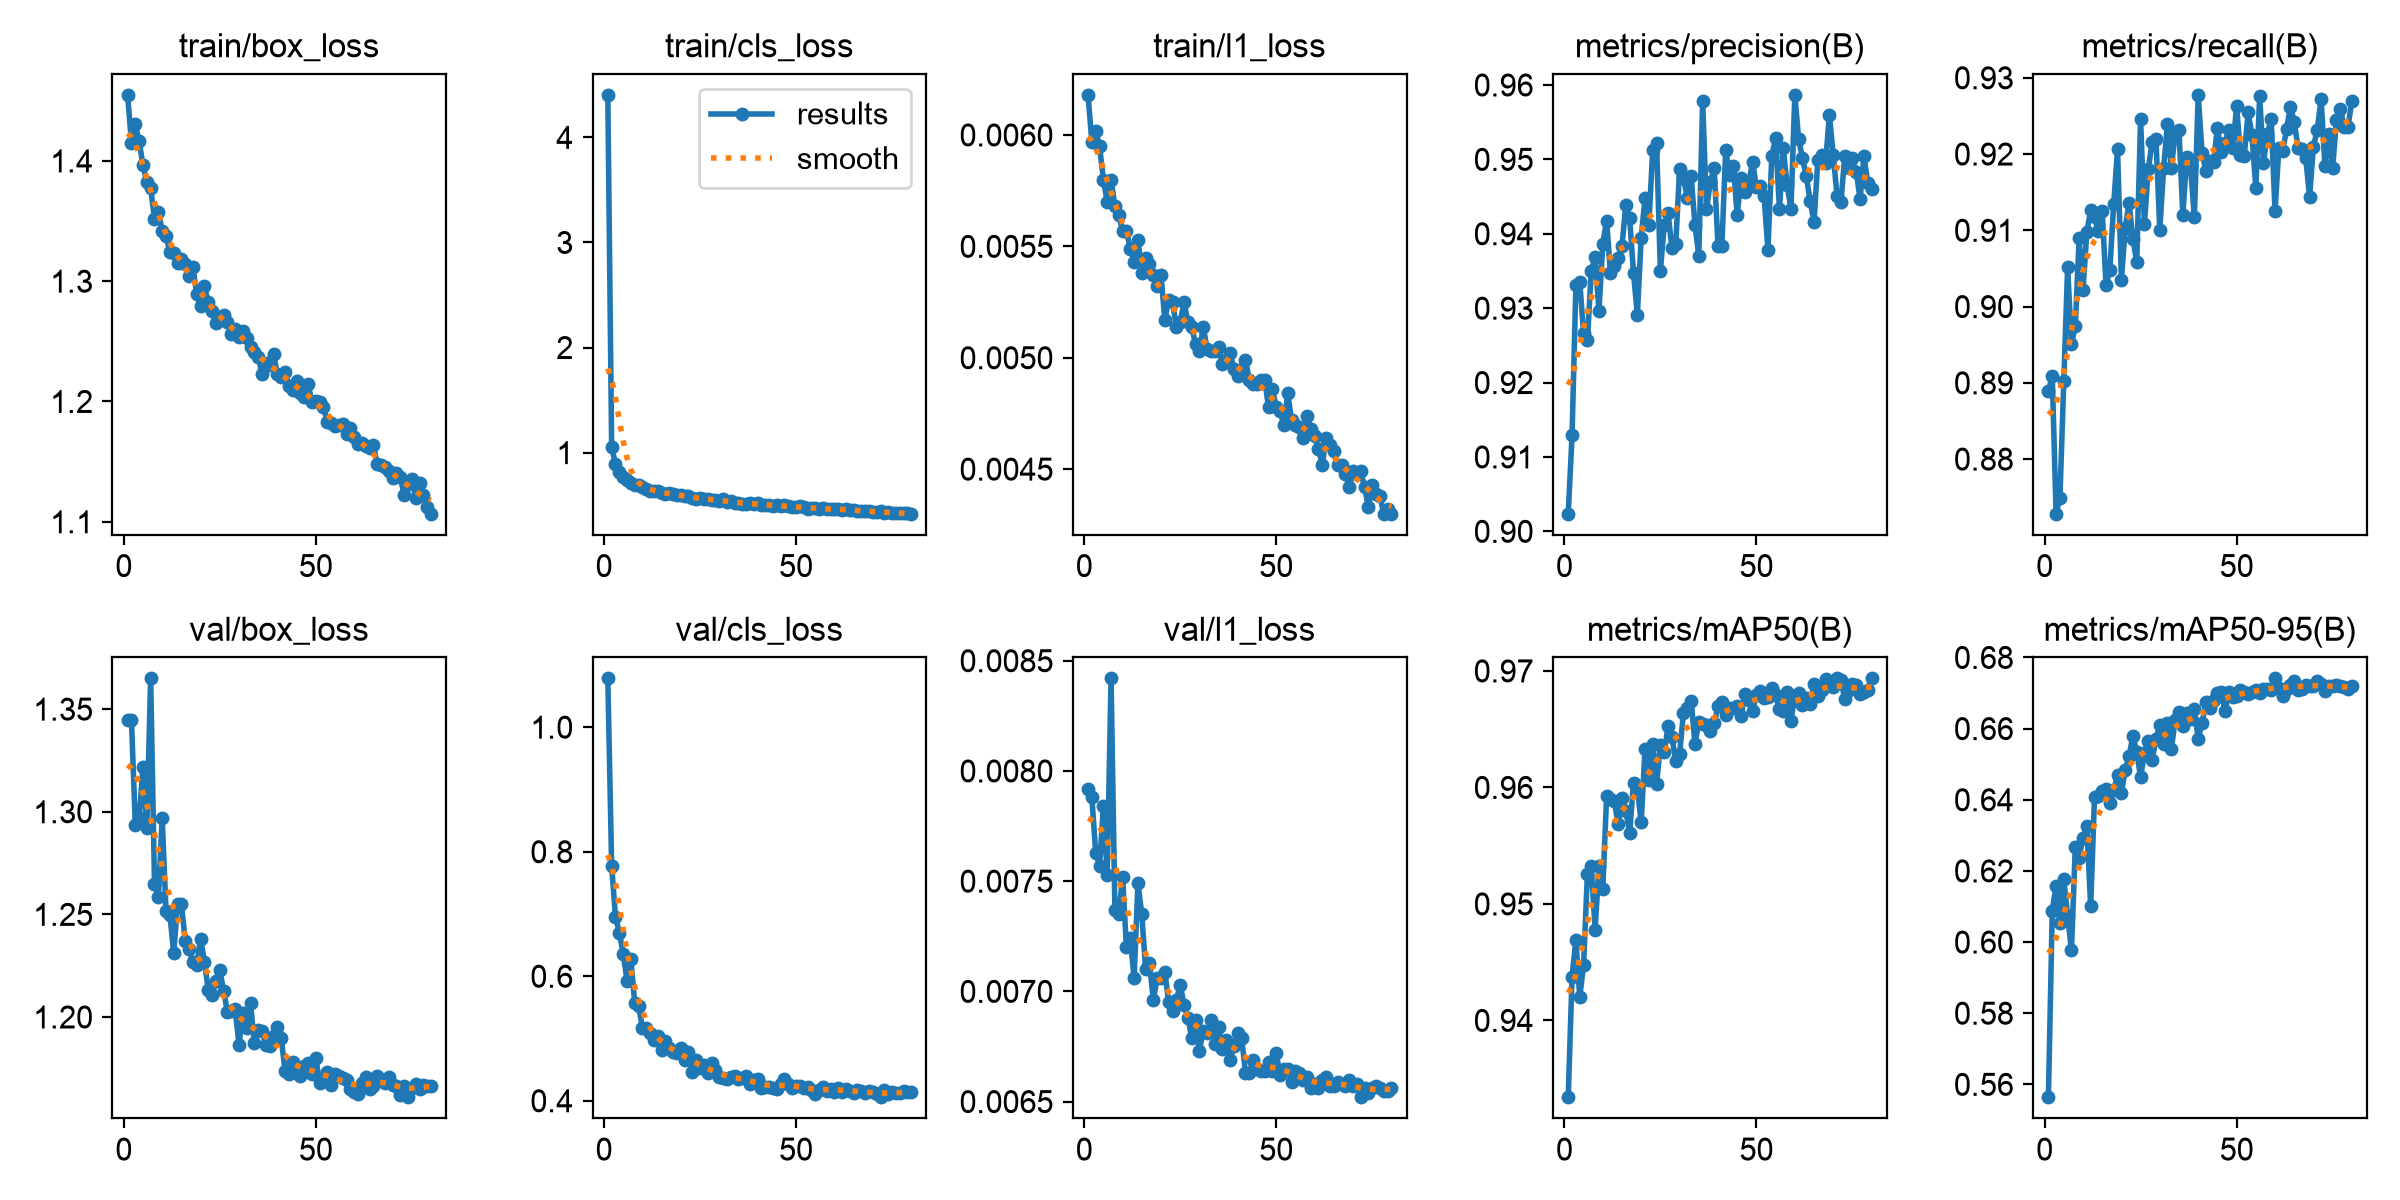

Data behind this chart, as committed beside it:
epoch, time, train/box_loss, train/cls_loss, train/l1_loss, metrics/precision(B), metrics/recall(B), metrics/mAP50(B), metrics/mAP50-95(B), val/box_loss, val/cls_loss, val/l1_loss, lr/pg0, lr/pg1, lr/pg2
1, 185.7, 1.455, 4.404, 0.00618, 0.9024, 0.8889, 0.9334, 0.5564, 1.345, 1.078, 0.00792, 0.0005548, 0.0005548, 0.0005548
2, 364.6, 1.415, 1.053, 0.00597, 0.9129, 0.8909, 0.9438, 0.6089, 1.345, 0.777, 0.00788, 0.001099, 0.001099, 0.001099
3, 540.6, 1.43, 0.891, 0.00602, 0.9332, 0.8728, 0.9469, 0.6158, 1.294, 0.6952, 0.00763, 0.001633, 0.001633, 0.001633
4, 717.1, 1.416, 0.8159, 0.00595, 0.9335, 0.875, 0.942, 0.6053, 1.297, 0.6701, 0.00757, 0.001617, 0.001617, 0.001617
5, 894.1, 1.396, 0.7724, 0.0058, 0.9266, 0.8902, 0.9447, 0.6177, 1.322, 0.6364, 0.00784, 0.001601, 0.001601, 0.001601
6, 1075, 1.382, 0.7395, 0.0057, 0.9257, 0.9052, 0.9526, 0.6074, 1.292, 0.5928, 0.00753, 0.001584, 0.001584, 0.001584
7, 1257, 1.377, 0.7149, 0.0058, 0.935, 0.8951, 0.9533, 0.5977, 1.365, 0.6275, 0.00842, 0.001568, 0.001568, 0.001568
8, 1439, 1.352, 0.6923, 0.00568, 0.9368, 0.8974, 0.9478, 0.6267, 1.265, 0.5573, 0.00737, 0.001551, 0.001551, 0.001551
9, 1619, 1.358, 0.6924, 0.00564, 0.9296, 0.909, 0.9532, 0.6238, 1.258, 0.5526, 0.00735, 0.001535, 0.001535, 0.001535
10, 1794, 1.342, 0.6724, 0.00557, 0.9386, 0.9021, 0.9513, 0.6293, 1.297, 0.5175, 0.00752, 0.001518, 0.001518, 0.001518
11, 1969, 1.338, 0.6514, 0.00557, 0.9418, 0.9098, 0.9592, 0.6327, 1.252, 0.517, 0.0072, 0.001502, 0.001502, 0.001502
12, 2145, 1.324, 0.6364, 0.00549, 0.9347, 0.9126, 0.959, 0.61, 1.25, 0.5095, 0.00724, 0.001485, 0.001485, 0.001485
13, 2321, 1.324, 0.6343, 0.00543, 0.9357, 0.9117, 0.9588, 0.6407, 1.231, 0.4974, 0.00706, 0.001469, 0.001469, 0.001469
14, 2497, 1.315, 0.6314, 0.00553, 0.9368, 0.9099, 0.9568, 0.641, 1.255, 0.5042, 0.00749, 0.001452, 0.001452, 0.001452
15, 2672, 1.319, 0.6171, 0.00538, 0.9384, 0.9125, 0.9591, 0.6423, 1.255, 0.481, 0.00735, 0.001436, 0.001436, 0.001436
16, 2848, 1.314, 0.609, 0.00545, 0.9439, 0.9028, 0.958, 0.6431, 1.237, 0.4953, 0.0071, 0.001419, 0.001419, 0.001419
17, 3024, 1.304, 0.6165, 0.00542, 0.9421, 0.9049, 0.9561, 0.639, 1.233, 0.4845, 0.00713, 0.001403, 0.001403, 0.001403
18, 3200, 1.312, 0.6091, 0.00537, 0.9347, 0.9135, 0.9604, 0.6428, 1.227, 0.4786, 0.00696, 0.001386, 0.001386, 0.001386
19, 3375, 1.289, 0.5925, 0.00532, 0.9291, 0.9206, 0.9599, 0.6469, 1.225, 0.4771, 0.00706, 0.00137, 0.00137, 0.00137
20, 3551, 1.279, 0.5931, 0.00537, 0.9395, 0.9035, 0.957, 0.642, 1.238, 0.4851, 0.00706, 0.001353, 0.001353, 0.001353
21, 3726, 1.296, 0.5912, 0.00517, 0.9449, 0.9103, 0.9633, 0.6483, 1.227, 0.4661, 0.00709, 0.001337, 0.001337, 0.001337
22, 3902, 1.282, 0.5836, 0.00526, 0.9412, 0.9136, 0.9606, 0.6522, 1.213, 0.4784, 0.00695, 0.00132, 0.00132, 0.00132
23, 4078, 1.276, 0.5718, 0.00525, 0.9513, 0.9088, 0.9637, 0.658, 1.211, 0.4461, 0.00691, 0.001304, 0.001304, 0.001304
24, 4254, 1.265, 0.5594, 0.00514, 0.9522, 0.9058, 0.9603, 0.6533, 1.218, 0.4658, 0.00696, 0.001287, 0.001287, 0.001287
25, 4430, 1.271, 0.5651, 0.00516, 0.935, 0.9246, 0.9637, 0.6463, 1.223, 0.4528, 0.00703, 0.001271, 0.001271, 0.001271
26, 4605, 1.272, 0.5599, 0.00525, 0.9412, 0.9108, 0.963, 0.6531, 1.213, 0.458, 0.00694, 0.001254, 0.001254, 0.001254
27, 4781, 1.266, 0.5584, 0.00516, 0.9428, 0.918, 0.9653, 0.6566, 1.202, 0.4439, 0.00688, 0.001238, 0.001238, 0.001238
28, 4957, 1.256, 0.5502, 0.00514, 0.9381, 0.9216, 0.9643, 0.6511, 1.203, 0.4607, 0.00679, 0.001221, 0.001221, 0.001221
29, 5132, 1.261, 0.5527, 0.00506, 0.9386, 0.922, 0.9623, 0.6571, 1.204, 0.4498, 0.00687, 0.001205, 0.001205, 0.001205
30, 5308, 1.253, 0.5427, 0.00503, 0.9487, 0.9101, 0.9628, 0.6609, 1.187, 0.4379, 0.00673, 0.001188, 0.001188, 0.001188
31, 5484, 1.258, 0.5577, 0.00514, 0.9475, 0.9182, 0.9664, 0.6557, 1.202, 0.4365, 0.00682, 0.001172, 0.001172, 0.001172
32, 5660, 1.253, 0.5344, 0.00504, 0.9449, 0.9239, 0.9668, 0.6616, 1.194, 0.4346, 0.00681, 0.001155, 0.001155, 0.001155
33, 5836, 1.245, 0.5392, 0.00503, 0.9478, 0.9182, 0.9674, 0.6541, 1.207, 0.4378, 0.00687, 0.001139, 0.001139, 0.001139
34, 6011, 1.241, 0.5223, 0.00503, 0.9412, 0.9226, 0.9637, 0.6624, 1.187, 0.4396, 0.00676, 0.001122, 0.001122, 0.001122
35, 6187, 1.237, 0.5219, 0.00505, 0.937, 0.9231, 0.9656, 0.6646, 1.194, 0.4352, 0.00684, 0.001106, 0.001106, 0.001106
36, 6363, 1.223, 0.5124, 0.00497, 0.9579, 0.912, 0.9654, 0.6609, 1.193, 0.4361, 0.00674, 0.001089, 0.001089, 0.001089
37, 6539, 1.23, 0.5151, 0.00499, 0.9433, 0.9196, 0.9654, 0.6645, 1.186, 0.44, 0.00678, 0.001073, 0.001073, 0.001073
38, 6715, 1.233, 0.5169, 0.00502, 0.9469, 0.9183, 0.9648, 0.6628, 1.186, 0.4267, 0.00669, 0.001056, 0.001056, 0.001056
39, 6891, 1.239, 0.5114, 0.00495, 0.9488, 0.9117, 0.9655, 0.6654, 1.191, 0.4327, 0.00675, 0.00104, 0.00104, 0.00104
40, 7067, 1.222, 0.5186, 0.00492, 0.9384, 0.9278, 0.9669, 0.6572, 1.195, 0.4347, 0.00681, 0.001023, 0.001023, 0.001023
41, 7242, 1.22, 0.5037, 0.00495, 0.9383, 0.9202, 0.9673, 0.6615, 1.19, 0.4208, 0.00679, 0.001007, 0.001007, 0.001007
42, 7418, 1.225, 0.5052, 0.00499, 0.9513, 0.9178, 0.9662, 0.6675, 1.174, 0.4224, 0.00663, 0.0009904, 0.0009904, 0.0009904
43, 7594, 1.213, 0.5003, 0.0049, 0.9479, 0.9191, 0.9668, 0.6659, 1.172, 0.4218, 0.00663, 0.0009739, 0.0009739, 0.0009739
44, 7770, 1.21, 0.4954, 0.00488, 0.9491, 0.919, 0.9668, 0.6679, 1.178, 0.4211, 0.00669, 0.0009574, 0.0009574, 0.0009574
45, 7946, 1.217, 0.4983, 0.00488, 0.9425, 0.9235, 0.967, 0.67, 1.174, 0.4191, 0.00665, 0.0009409, 0.0009409, 0.0009409
46, 8122, 1.207, 0.4897, 0.0049, 0.9475, 0.9203, 0.9661, 0.6702, 1.171, 0.4266, 0.00664, 0.0009244, 0.0009244, 0.0009244
47, 8298, 1.204, 0.4972, 0.0049, 0.9456, 0.9215, 0.968, 0.665, 1.176, 0.4351, 0.00664, 0.0009078, 0.0009078, 0.0009078
48, 8474, 1.214, 0.4884, 0.00478, 0.9468, 0.9232, 0.9675, 0.6702, 1.178, 0.4269, 0.00668, 0.0008913, 0.0008913, 0.0008913
49, 8649, 1.2, 0.4799, 0.00486, 0.9497, 0.9207, 0.9666, 0.669, 1.172, 0.4199, 0.00664, 0.0008748, 0.0008748, 0.0008748
50, 8825, 1.2, 0.4842, 0.00478, 0.9463, 0.9263, 0.9679, 0.6693, 1.18, 0.4241, 0.00672, 0.0008583, 0.0008583, 0.0008583
51, 9001, 1.2, 0.4879, 0.00476, 0.9464, 0.9199, 0.9683, 0.6709, 1.168, 0.4233, 0.00662, 0.0008418, 0.0008418, 0.0008418
52, 9182, 1.195, 0.4834, 0.0047, 0.9451, 0.9198, 0.9677, 0.6702, 1.169, 0.421, 0.00665, 0.0008253, 0.0008253, 0.0008253
53, 9362, 1.183, 0.4654, 0.00484, 0.9378, 0.9254, 0.9678, 0.6696, 1.173, 0.4227, 0.00665, 0.0008088, 0.0008088, 0.0008088
54, 9541, 1.182, 0.4774, 0.00472, 0.9504, 0.9225, 0.9685, 0.6702, 1.167, 0.4172, 0.00659, 0.0007923, 0.0007923, 0.0007923
55, 9727, 1.179, 0.4685, 0.0047, 0.9529, 0.9155, 0.9679, 0.6709, 1.172, 0.4113, 0.00664, 0.0007758, 0.0007758, 0.0007758
56, 9913, 1.181, 0.4645, 0.00469, 0.9433, 0.9276, 0.9667, 0.6701, 1.171, 0.4179, 0.00663, 0.0007593, 0.0007593, 0.0007593
57, 10092, 1.181, 0.4701, 0.00464, 0.9515, 0.9189, 0.9666, 0.671, 1.17, 0.4223, 0.0066, 0.0007428, 0.0007428, 0.0007428
58, 10268, 1.173, 0.4628, 0.00474, 0.9465, 0.9226, 0.9682, 0.6712, 1.169, 0.4163, 0.00661, 0.0007263, 0.0007263, 0.0007263
59, 10445, 1.178, 0.4669, 0.00468, 0.9434, 0.9246, 0.9657, 0.671, 1.165, 0.4192, 0.00656, 0.0007098, 0.0007098, 0.0007098
60, 10620, 1.171, 0.4622, 0.00465, 0.9587, 0.9125, 0.9678, 0.6741, 1.163, 0.4148, 0.00658, 0.0006933, 0.0006933, 0.0006933
... 20 more rows
